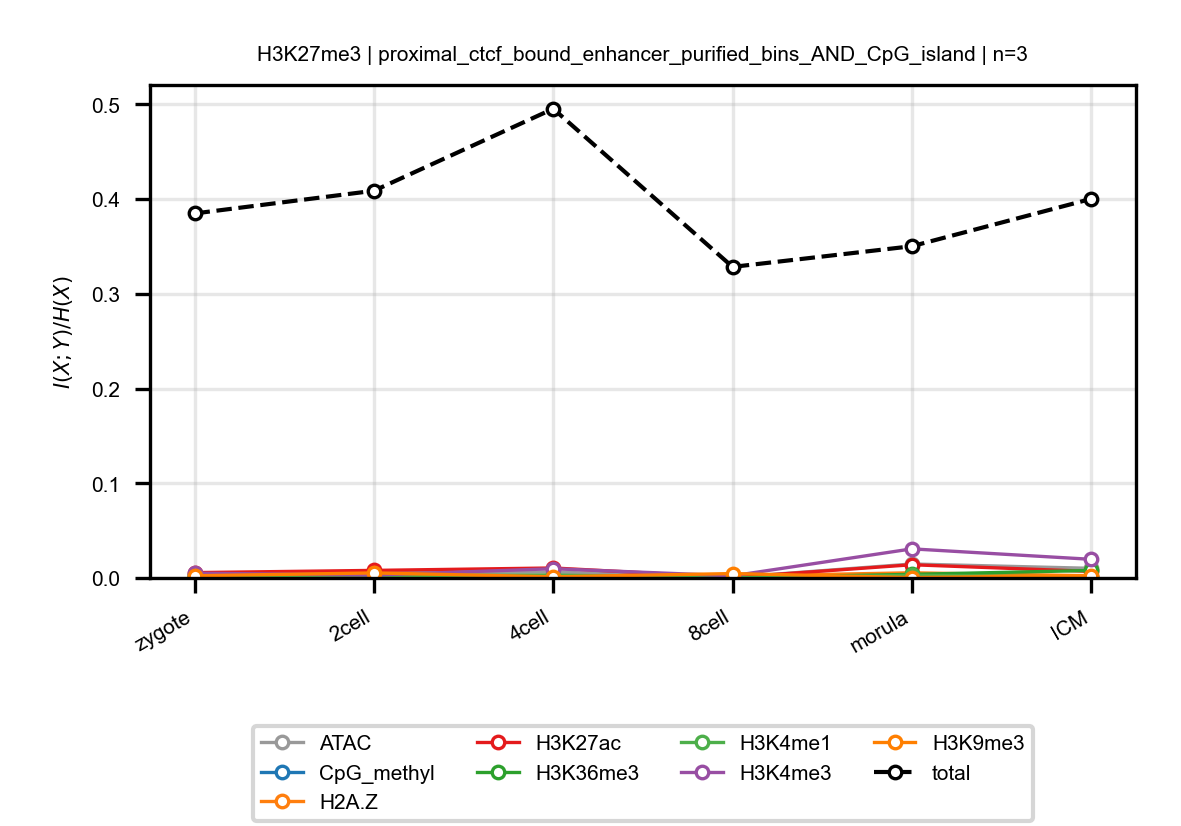

The file beside this chart, header and first rows:
anchor, target, n_bins, stage, block, normalized_mi
H3K27me3, ATAC, 3, zygote, proximal_ctcf_bound_enhancer_purified_bi…, 0.003131
H3K27me3, ATAC, 3, 2cell, proximal_ctcf_bound_enhancer_purified_bi…, 0.00552
H3K27me3, ATAC, 3, 4cell, proximal_ctcf_bound_enhancer_purified_bi…, 0.006266
H3K27me3, ATAC, 3, 8cell, proximal_ctcf_bound_enhancer_purified_bi…, 0.0006428
H3K27me3, ATAC, 3, morula, proximal_ctcf_bound_enhancer_purified_bi…, 0.01476
H3K27me3, ATAC, 3, ICM, proximal_ctcf_bound_enhancer_purified_bi…, 0.01018
H3K27me3, CpG_methyl, 3, zygote, proximal_ctcf_bound_enhancer_purified_bi…, 0.0009962
H3K27me3, CpG_methyl, 3, 2cell, proximal_ctcf_bound_enhancer_purified_bi…, 0.0004633
H3K27me3, CpG_methyl, 3, 4cell, proximal_ctcf_bound_enhancer_purified_bi…, 0.0005983
H3K27me3, CpG_methyl, 3, 8cell, proximal_ctcf_bound_enhancer_purified_bi…, 0.0007531
H3K27me3, CpG_methyl, 3, morula, proximal_ctcf_bound_enhancer_purified_bi…, 0.0009957
H3K27me3, CpG_methyl, 3, ICM, proximal_ctcf_bound_enhancer_purified_bi…, 0.0002173
H3K27me3, H2A.Z, 3, zygote, proximal_ctcf_bound_enhancer_purified_bi…, 0.000946
H3K27me3, H2A.Z, 3, 2cell, proximal_ctcf_bound_enhancer_purified_bi…, 0.0002015
H3K27me3, H2A.Z, 3, 4cell, proximal_ctcf_bound_enhancer_purified_bi…, 0.00145
H3K27me3, H2A.Z, 3, 8cell, proximal_ctcf_bound_enhancer_purified_bi…, 0.002055
H3K27me3, H2A.Z, 3, morula, proximal_ctcf_bound_enhancer_purified_bi…, 0.005453
H3K27me3, H2A.Z, 3, ICM, proximal_ctcf_bound_enhancer_purified_bi…, 0.002322
H3K27me3, H3K27ac, 3, zygote, proximal_ctcf_bound_enhancer_purified_bi…, 0.005665
H3K27me3, H3K27ac, 3, 2cell, proximal_ctcf_bound_enhancer_purified_bi…, 0.007993
H3K27me3, H3K27ac, 3, 4cell, proximal_ctcf_bound_enhancer_purified_bi…, 0.01055
H3K27me3, H3K27ac, 3, 8cell, proximal_ctcf_bound_enhancer_purified_bi…, 0.0005707
H3K27me3, H3K27ac, 3, morula, proximal_ctcf_bound_enhancer_purified_bi…, 0.01396
H3K27me3, H3K27ac, 3, ICM, proximal_ctcf_bound_enhancer_purified_bi…, 0.006908
H3K27me3, H3K36me3, 3, zygote, proximal_ctcf_bound_enhancer_purified_bi…, 0.0001626
H3K27me3, H3K36me3, 3, 2cell, proximal_ctcf_bound_enhancer_purified_bi…, 0.00105
H3K27me3, H3K36me3, 3, 4cell, proximal_ctcf_bound_enhancer_purified_bi…, 0.0009639
H3K27me3, H3K36me3, 3, 8cell, proximal_ctcf_bound_enhancer_purified_bi…, 0.0001399
H3K27me3, H3K36me3, 3, morula, proximal_ctcf_bound_enhancer_purified_bi…, 0.003815
H3K27me3, H3K36me3, 3, ICM, proximal_ctcf_bound_enhancer_purified_bi…, 0.007928
H3K27me3, H3K4me1, 3, zygote, proximal_ctcf_bound_enhancer_purified_bi…, 0.002629
H3K27me3, H3K4me1, 3, 2cell, proximal_ctcf_bound_enhancer_purified_bi…, 0.002447
H3K27me3, H3K4me1, 3, 4cell, proximal_ctcf_bound_enhancer_purified_bi…, 0.003022
H3K27me3, H3K4me1, 3, 8cell, proximal_ctcf_bound_enhancer_purified_bi…, 0.0001403
H3K27me3, H3K4me1, 3, morula, proximal_ctcf_bound_enhancer_purified_bi…, 0.002751
H3K27me3, H3K4me1, 3, ICM, proximal_ctcf_bound_enhancer_purified_bi…, 0.0008898
H3K27me3, H3K4me3, 3, zygote, proximal_ctcf_bound_enhancer_purified_bi…, 0.005041
H3K27me3, H3K4me3, 3, 2cell, proximal_ctcf_bound_enhancer_purified_bi…, 0.003069
H3K27me3, H3K4me3, 3, 4cell, proximal_ctcf_bound_enhancer_purified_bi…, 0.009785
H3K27me3, H3K4me3, 3, 8cell, proximal_ctcf_bound_enhancer_purified_bi…, 0.002265
H3K27me3, H3K4me3, 3, morula, proximal_ctcf_bound_enhancer_purified_bi…, 0.03073
H3K27me3, H3K4me3, 3, ICM, proximal_ctcf_bound_enhancer_purified_bi…, 0.01968
H3K27me3, H3K9me3, 3, zygote, proximal_ctcf_bound_enhancer_purified_bi…, 0.002332
H3K27me3, H3K9me3, 3, 2cell, proximal_ctcf_bound_enhancer_purified_bi…, 0.005319
H3K27me3, H3K9me3, 3, 4cell, proximal_ctcf_bound_enhancer_purified_bi…, 0.001225
H3K27me3, H3K9me3, 3, 8cell, proximal_ctcf_bound_enhancer_purified_bi…, 0.004644
H3K27me3, H3K9me3, 3, morula, proximal_ctcf_bound_enhancer_purified_bi…, 0.0004269
H3K27me3, H3K9me3, 3, ICM, proximal_ctcf_bound_enhancer_purified_bi…, 0.0026
H3K27me3, total, 3, zygote, proximal_ctcf_bound_enhancer_purified_bi…, 0.3848
H3K27me3, total, 3, 2cell, proximal_ctcf_bound_enhancer_purified_bi…, 0.4088
H3K27me3, total, 3, 4cell, proximal_ctcf_bound_enhancer_purified_bi…, 0.4953
H3K27me3, total, 3, 8cell, proximal_ctcf_bound_enhancer_purified_bi…, 0.3284
H3K27me3, total, 3, morula, proximal_ctcf_bound_enhancer_purified_bi…, 0.3502
H3K27me3, total, 3, ICM, proximal_ctcf_bound_enhancer_purified_bi…, 0.4002
